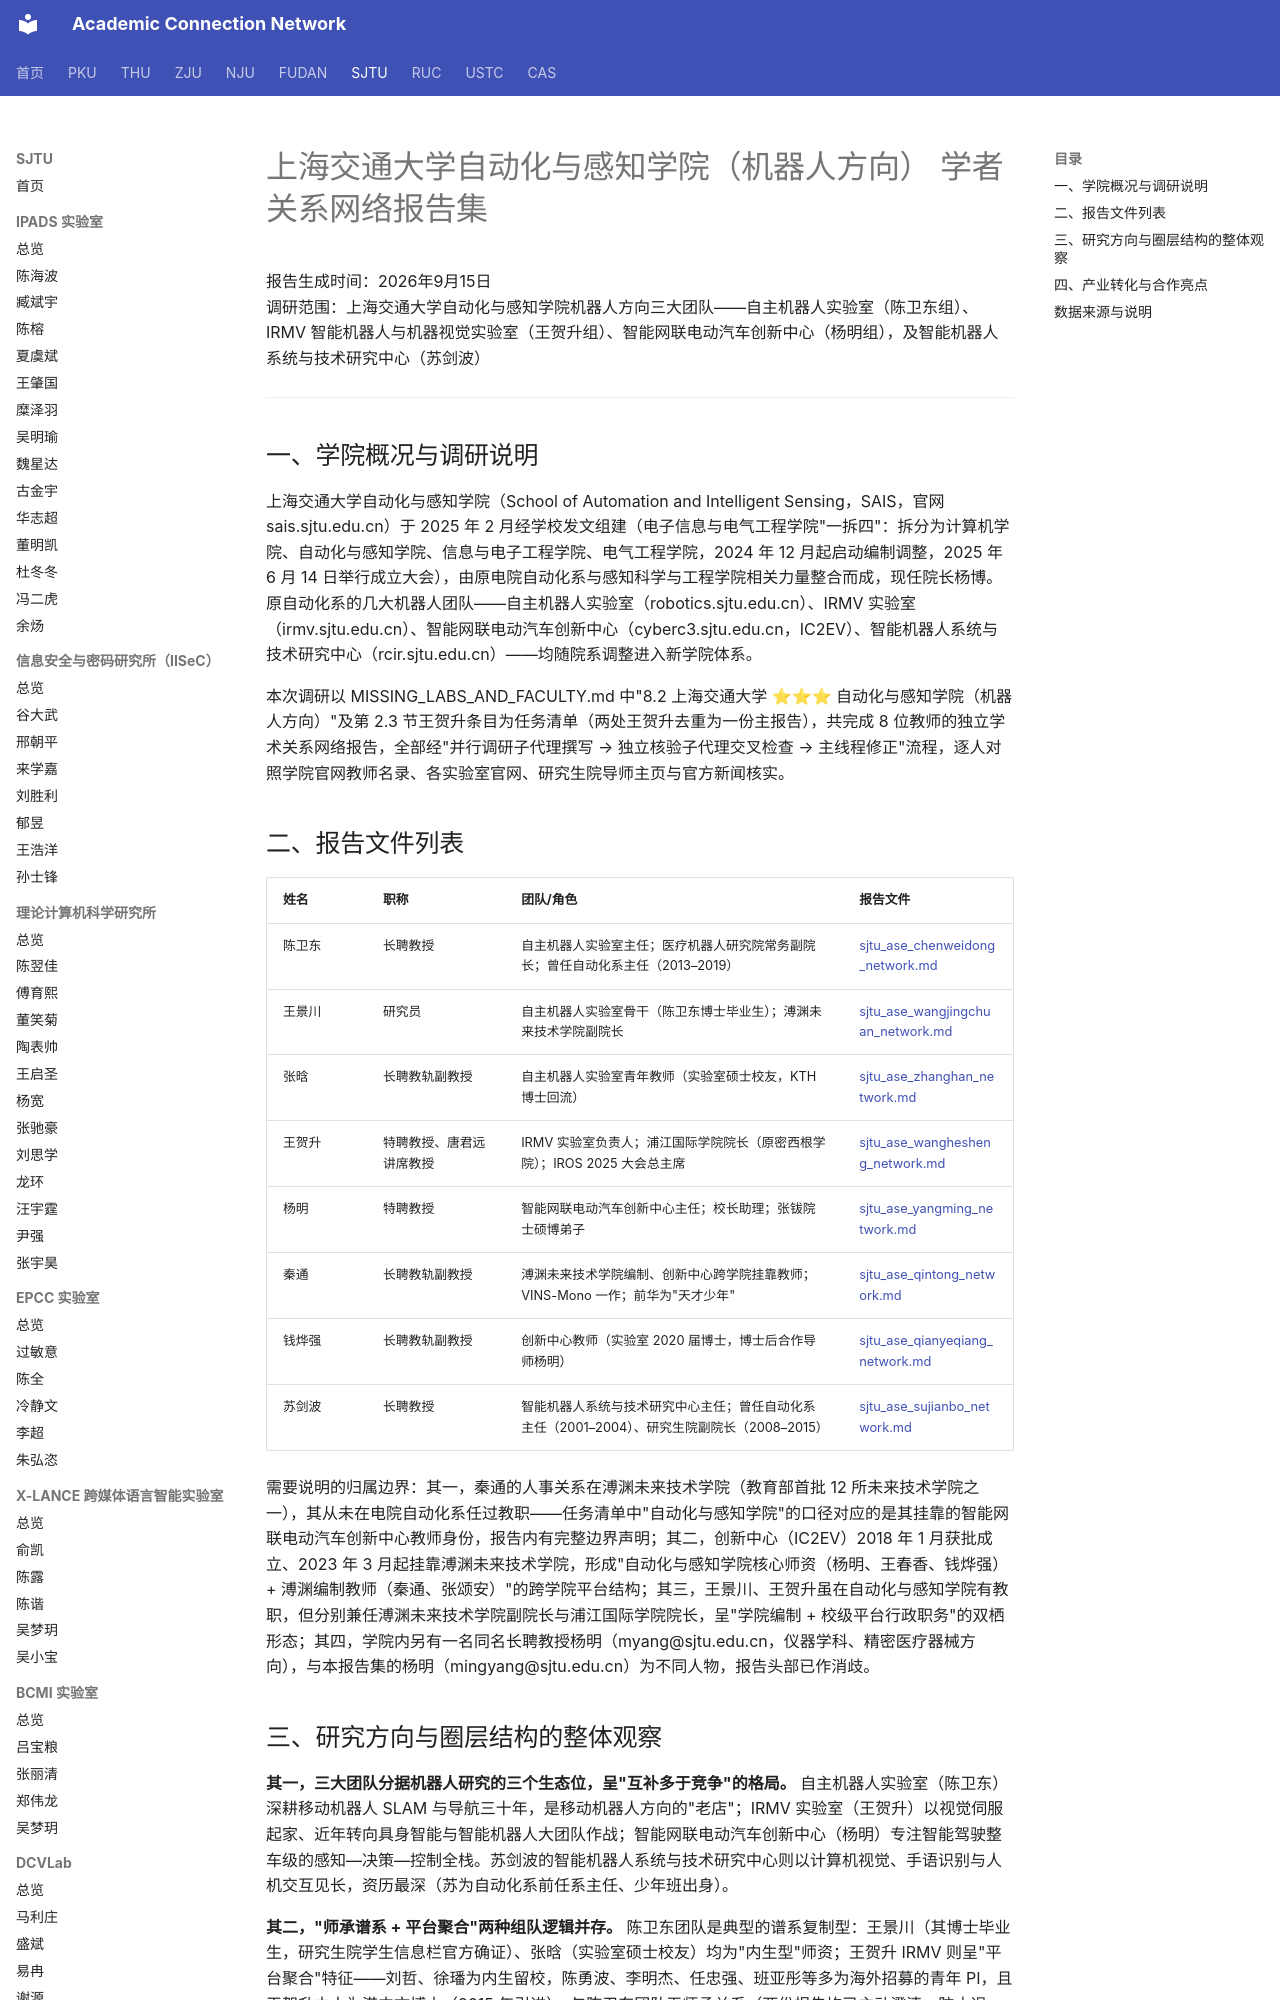

repository: AcademiConnection/AcademiConnection.github.io · page: sjtu_ase_faculty_network/index.html · generator: mkdocs

# 上海交通大学自动化与感知学院（机器人方向） 学者关系网络报告集

报告生成时间：2026年9月15日  
调研范围：上海交通大学自动化与感知学院机器人方向三大团队——自主机器人实验室（陈卫东组）、IRMV 智能机器人与机器视觉实验室（王贺升组）、智能网联电动汽车创新中心（杨明组），及智能机器人系统与技术研究中心（苏剑波）

---

## 一、学院概况与调研说明

上海交通大学自动化与感知学院（School of Automation and Intelligent Sensing，SAIS，官网 sais.sjtu.edu.cn）于 2025 年 2 月经学校发文组建（电子信息与电气工程学院"一拆四"：拆分为计算机学院、自动化与感知学院、信息与电子工程学院、电气工程学院，2024 年 12 月起启动编制调整，2025 年 6 月 14 日举行成立大会），由原电院自动化系与感知科学与工程学院相关力量整合而成，现任院长杨博。原自动化系的几大机器人团队——自主机器人实验室（robotics.sjtu.edu.cn）、IRMV 实验室（irmv.sjtu.edu.cn）、智能网联电动汽车创新中心（cyberc3.sjtu.edu.cn，IC2EV）、智能机器人系统与技术研究中心（rcir.sjtu.edu.cn）——均随院系调整进入新学院体系。

本次调研以 MISSING_LABS_AND_FACULTY.md 中"8.2 上海交通大学 ⭐⭐⭐ 自动化与感知学院（机器人方向）"及第 2.3 节王贺升条目为任务清单（两处王贺升去重为一份主报告），共完成 8 位教师的独立学术关系网络报告，全部经"并行调研子代理撰写 → 独立核验子代理交叉检查 → 主线程修正"流程，逐人对照学院官网教师名录、各实验室官网、研究生院导师主页与官方新闻核实。
